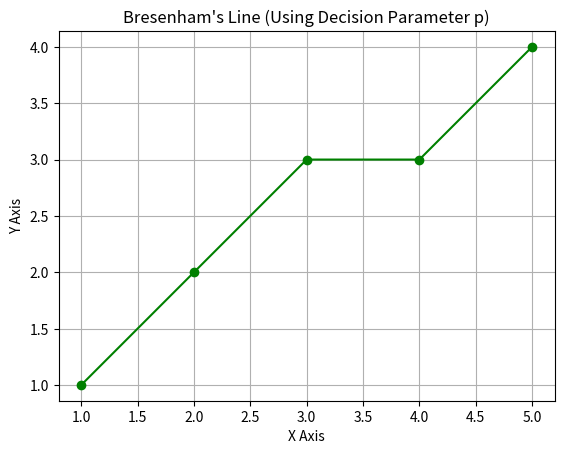

Here is the Python script that generated this plot:
import matplotlib.pyplot as plt

def bresenham_with_p(x1, y1, x2, y2):
    x_points = []
    y_points = []

    dx = x2 - x1
    dy = y2 - y1

    x, y = x1, y1

    # Assume slope m <= 1
    p = 2 * dy - dx  # Initial decision parameter
    two_dy = 2 * dy
    two_dy_dx = 2 * (dy - dx)

    while x <= x2:
        x_points.append(x)
        y_points.append(y)

        if p < 0:
            p += two_dy
            
        else:
            y += 1
            p += two_dy_dx

        x += 1

    return x_points, y_points

# Example usage (only works for x2 > x1 and 0 ≤ slope ≤ 1)
x1, y1 = 1, 1
x2, y2 = 5, 4
x_points, y_points = bresenham_with_p(x1, y1, x2, y2)

# Plotting the result
plt.plot(x_points, y_points, marker='o', color='green')
plt.title("Bresenham's Line (Using Decision Parameter p)")
plt.xlabel("X Axis")
plt.ylabel("Y Axis")
plt.grid(True)
plt.axis("equal")
plt.show()
